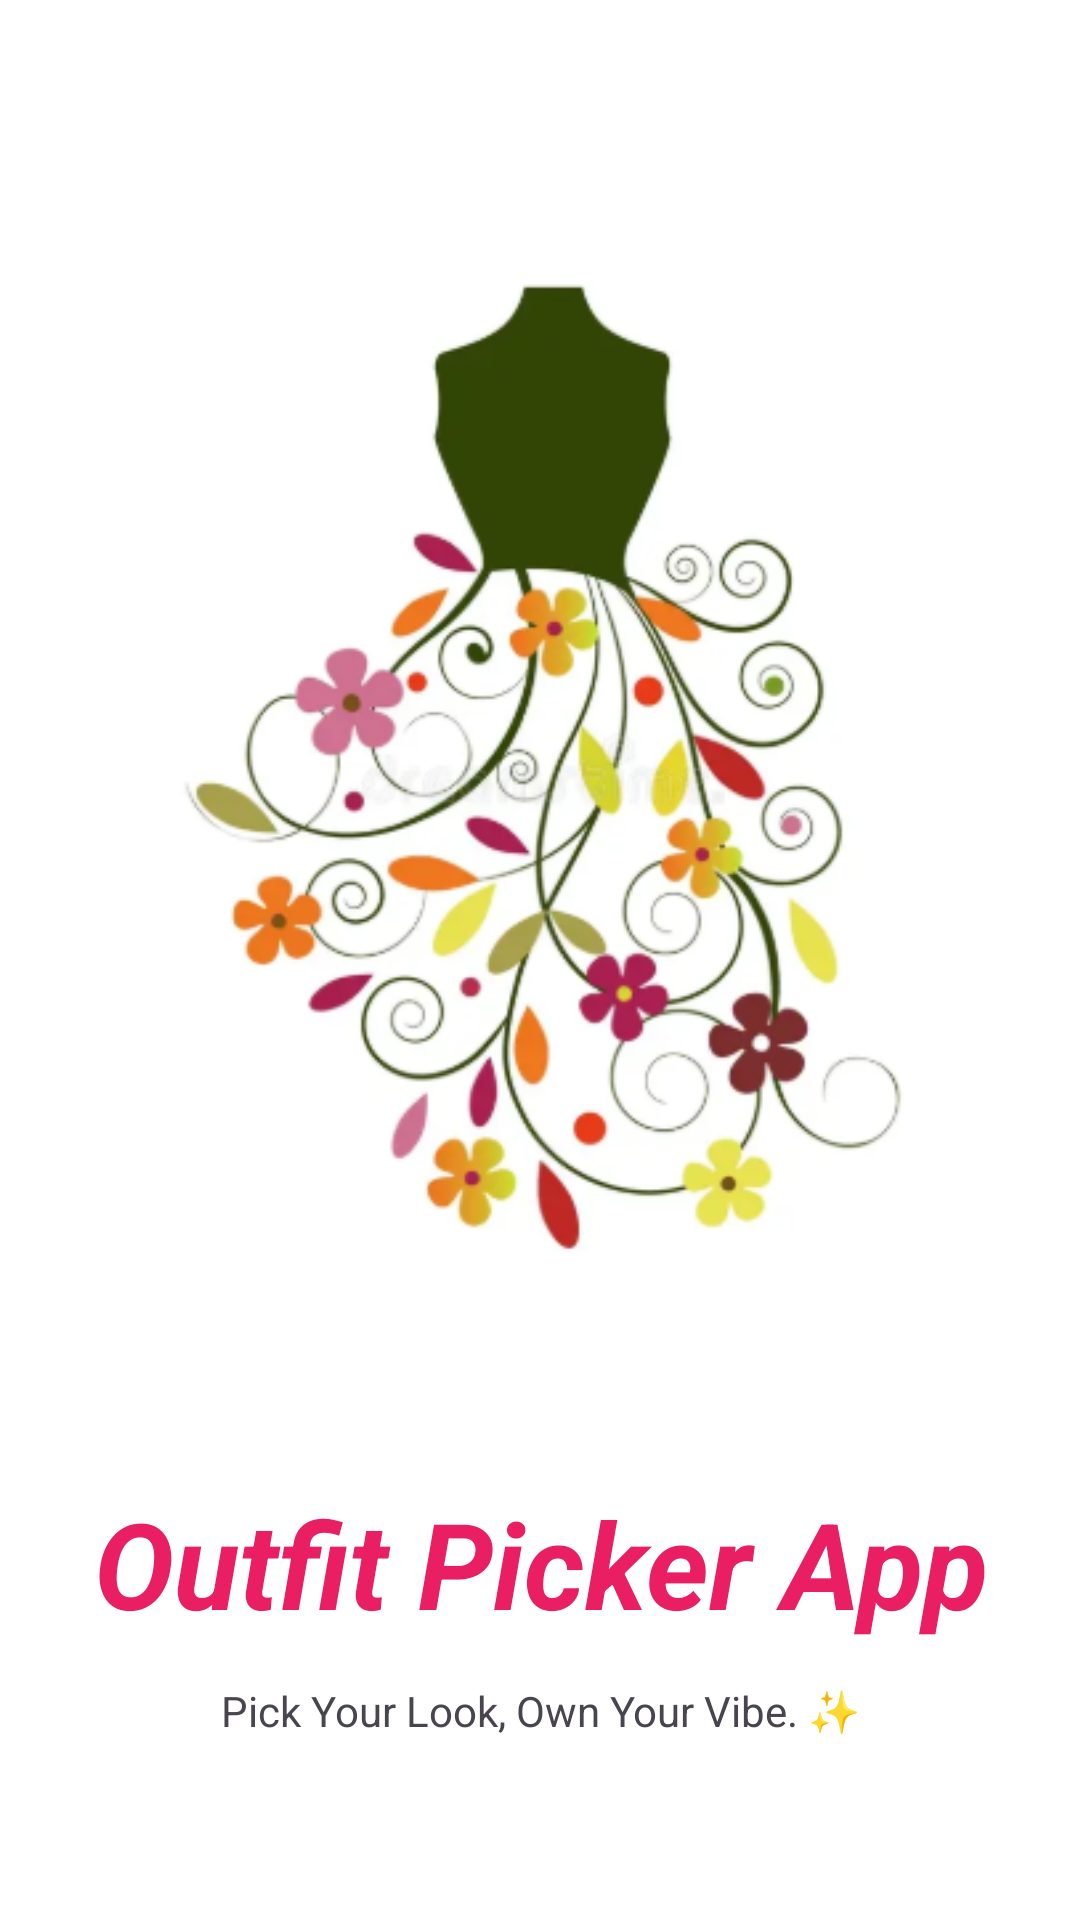

Write the Android layout XML for this screen, with the resource values it uses.
<!-- AndroidManifest.xml: application theme Theme.OutfitPickerApp -->
<!-- res/layout/activity_main.xml -->
<?xml version="1.0" encoding="utf-8"?>
<androidx.constraintlayout.widget.ConstraintLayout xmlns:android="http://schemas.android.com/apk/res/android"
    xmlns:app="http://schemas.android.com/apk/res-auto"
    xmlns:tools="http://schemas.android.com/tools"
    android:id="@+id/main"
    android:layout_width="match_parent"
    android:layout_height="match_parent"
    android:background="@color/white"
    tools:context=".MainActivity">

    <TextView
        android:id="@+id/textView2"
        android:layout_width="343dp"
        android:layout_height="71dp"
        android:layout_marginStart="34dp"
        android:layout_marginTop="10dp"
        android:layout_marginEnd="34dp"
        android:background="@color/white"
        android:gravity="center_horizontal|center_vertical"
        android:text="Outfit Picker App"
        android:textAlignment="center"
        android:textColor="#E91E63"
        android:textColorLink="#6837BF"
        android:textSize="40sp"
        android:textStyle="bold|italic"
        app:layout_constraintBottom_toTopOf="@+id/textView3"
        app:layout_constraintEnd_toEndOf="parent"
        app:layout_constraintStart_toStartOf="parent"
        app:layout_constraintTop_toBottomOf="@+id/imageView" />

    <ImageView
        android:id="@+id/imageView"
        android:layout_width="321dp"
        android:layout_height="399dp"
        android:layout_marginStart="45dp"
        android:layout_marginTop="112dp"
        android:layout_marginEnd="45dp"
        android:layout_marginBottom="10dp"
        app:layout_constraintBottom_toTopOf="@+id/textView2"
        app:layout_constraintEnd_toEndOf="parent"
        app:layout_constraintStart_toStartOf="parent"
        app:layout_constraintTop_toTopOf="parent"
        app:srcCompat="@drawable/outfit_picker" />

    <TextView
        android:id="@+id/textView3"
        android:layout_width="351dp"
        android:layout_height="67dp"
        android:layout_marginStart="30dp"
        android:layout_marginTop="4dp"
        android:layout_marginEnd="30dp"
        android:layout_marginBottom="58dp"
        android:text="Pick Your Look, Own Your Vibe. ✨"
        android:textAlignment="center"
        app:layout_constraintBottom_toBottomOf="parent"
        app:layout_constraintEnd_toEndOf="parent"
        app:layout_constraintStart_toStartOf="parent"
        app:layout_constraintTop_toBottomOf="@+id/textView2" />
</androidx.constraintlayout.widget.ConstraintLayout>
<!-- resources referenced by this layout -->
<resources>
  <!-- drawable outfit_picker: png bitmap (drawable, 103039 bytes) -->
  <style name="Theme.OutfitPickerApp" parent="Base.Theme.OutfitPickerApp" />
  <style name="Base.Theme.OutfitPickerApp" parent="Theme.Material3.DayNight.NoActionBar">
          
          
      </style>
  <!-- not gathered from this repository: default colours our renderer supplied (Android Studio template values) -->
  <color name="white">#FFFFFFFF</color>
</resources>
